Run: headless pygame with SDL's dummy video driver; simulated clock (each Clock.tick advances the game by its frame time, no real sleeping); random seed 0; keys injected as events and as key.get_pressed() state; no mouse input.
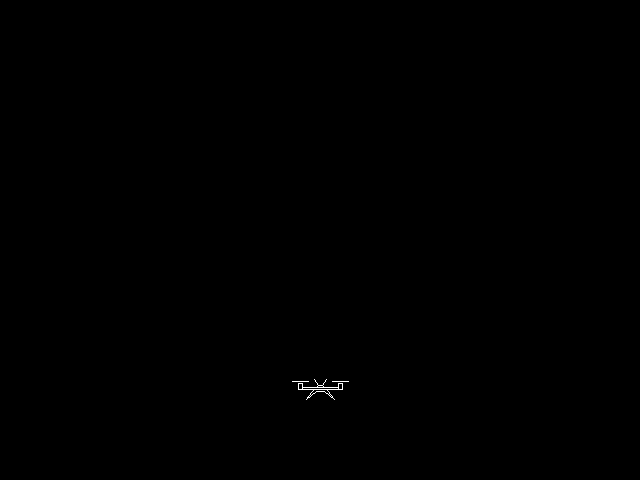
Frame 1 of 4 · flips 1–60 · no input
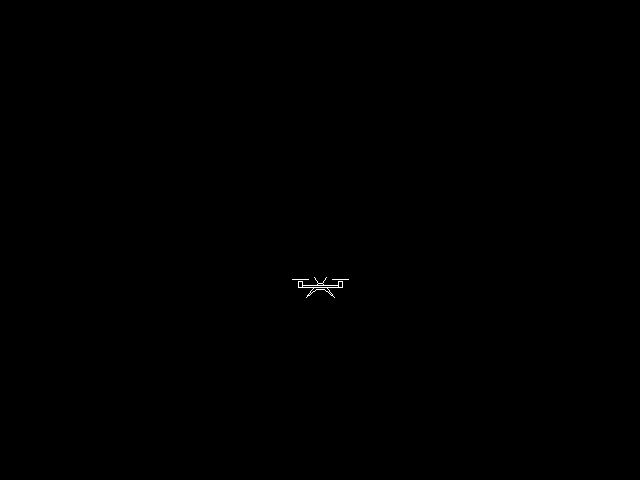
Frame 2 of 4 · flips 61–180 · tapped SPACE, RETURN · held RIGHT (→), D
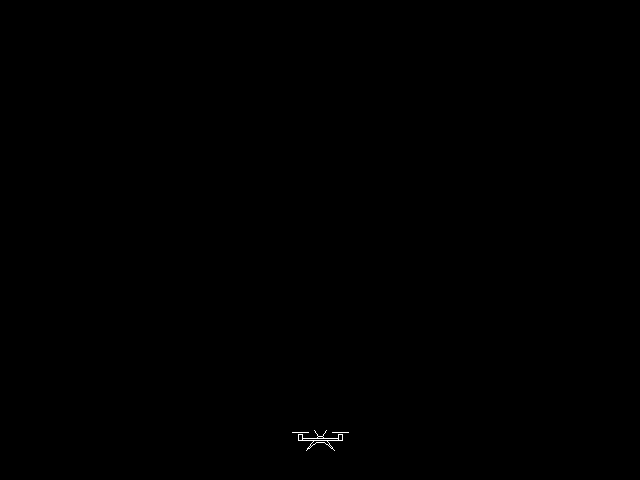
Frame 3 of 4 · flips 181–300 · held DOWN (↓), S
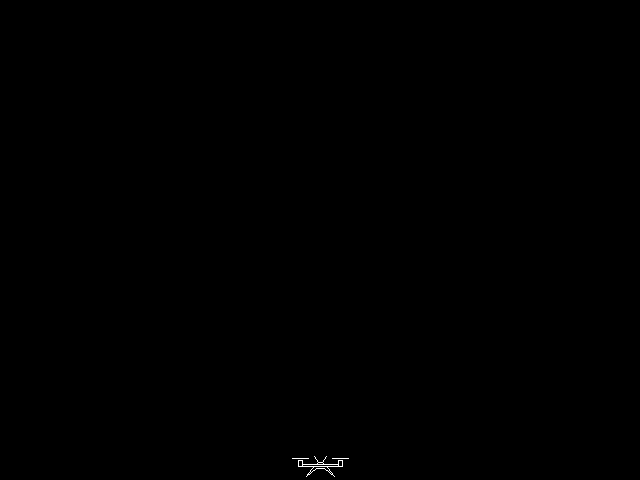
Frame 4 of 4 · flips 301–420 · held LEFT (←), A, UP (↑), W

The pygame program that drew these frames:

#!/usr/bin/python
#Lunar lander to quad racing code. 1 motor, then two with roll. Code for simulation.
#installation
#pip install pygame

import sys
import pygame
from pygame.locals import (
    K_UP,
    K_DOWN,
    K_LEFT,
    K_RIGHT,
    K_ESCAPE,
    K_SPACE,
    KEYDOWN,
    QUIT,
)

#initialise pygame library
pygame.init()

#set up screen size
SCREEN_WIDTH = 640
SCREEN_HEIGHT = 480
screen = pygame.display.set_mode([SCREEN_WIDTH, SCREEN_HEIGHT])
pygame.display.set_caption('Drone Lander')


#define colours
BLACK = (  0,   0,   0)
WHITE = (255, 255, 255)
BLUE =  (  0,   0, 255)
GREEN = (  0, 255,   0)
RED =   (255,   0,   0)


#initialise drone dynamics
aX=0.0 #acceleration in x direction
aY=0.0 #acceleration in y direction
vX=0.0 #velocity in X direction
vY=0.0 #velocity in Y direction
pX=SCREEN_WIDTH/2 #drone position X
pY=SCREEN_HEIGHT #drone position Y
#and drone controls
thrust=0.0
aileron=0.0

#initalise some constants
gravity = 9.81
mass = 1.0
fuel = 1000.0
maxThrust = 20.0

################################################################################

"""
drawDrone Not surprisingly, it draws the drone on the screen
@param x
@param y
"""
def drawDrone(x,y):
    pts = [
        (-9,1), (-9,2), (9,2), (9,1), #central slice
        (-7,-4), (-4,0), (-3,1), (3,1), (4,0), (7,-4), (2,0), (-2,0), #feet
        (-2,2), (-1,3), (1,3), (2,2), #top
        (-3,6), (3,6), #antennae
        (-11,1), (-11,4), (-9,4), #l motor
        (9,4), (11,4), (11,1), #r motor
        (-14,5), (-10,5), (-6,5), #l prop
        (6,5), (10,5), (14,5) #r prop
    ]
    verts = [
        (1,2), (0,3), #central slice
        (4,5), (5,6), (11,4), # l leg
        (7,8), (8,9), (9,10), (10,11), #r leg
        (12,13), (13,14), (14,15), #top
        (13,16), # l antenna
        (14,17), # r anetnna
        (18,19), (19,20), (20,0), (0,18), # l motor
        (3,21), (21,22), (22,23), (23,3), #r motor
        (24,25), (25,26), #l props
        (27,28), (28,29) #r props
    ]
    for v in verts:
        p0=(2*pts[v[0]][0]+x,y-2*pts[v[0]][1])
        p1=(2*pts[v[1]][0]+x,y-2*pts[v[1]][1])
        pygame.draw.line(screen,WHITE,p0,p1)
    #todo: animate the props on alternate frame cycles
#end def

################################################################################

#def drawInstruments():
#end def    

################################################################################


"""
Main program and entry point
"""
def main(args=None):
    global aX,aY,vX,vY,pX,pY
    global thrust

    # Setup the clock for a decent framerate
    clock = pygame.time.Clock()
    
    running = True
    while running:
        # Fill the background with black
        screen.fill(BLACK)

        #control inputs
        for event in pygame.event.get():
            if event.type==QUIT:
                running=False
            elif event.type==KEYDOWN:
                #if event.key==K_LEFT:
                #if event.key==K_RIGHT:
                #if event.key==K_UP:
                #if event.key==K_DOWN:
                if event.key==K_ESCAPE:
                    running=False
            #end if
        #end for
        #if you're pressing SPACE increase the thrust, otherwise decrease the thrust
        keys = pygame.key.get_pressed()
        if keys[K_SPACE]:
            thrust+=2
            if thrust>maxThrust:
                thrust = maxThrust
        else:
            thrust-=1
            if (thrust<0):
                thrust=0        

        #drone dynamics
        aY = -mass * gravity + thrust #F=ma
        vY+= aY
        pY+=vY*(1/30) #30 FPS, 1 pixel per metre
        if pY<11: #drone height below zero line i.e. the collision bounding box
            pY=11
            vY = -0.8 * vY #bounce off ground! and lose some energy in the process

    
        #draw instruments, fuel, vertical, horizontal

        #draw drone
        drawDrone(pX,SCREEN_HEIGHT-pY)

        #double buffer flip
        pygame.display.flip()
        # Ensure program maintains a rate of 30 frames per second
        clock.tick(30)

    #endwhile running

    #exit gracefully, shutting down the pygame system cleanly
    pygame.quit()
#end def

################################################################################

#entry point
if __name__ == "__main__":
    sys.exit(main())
